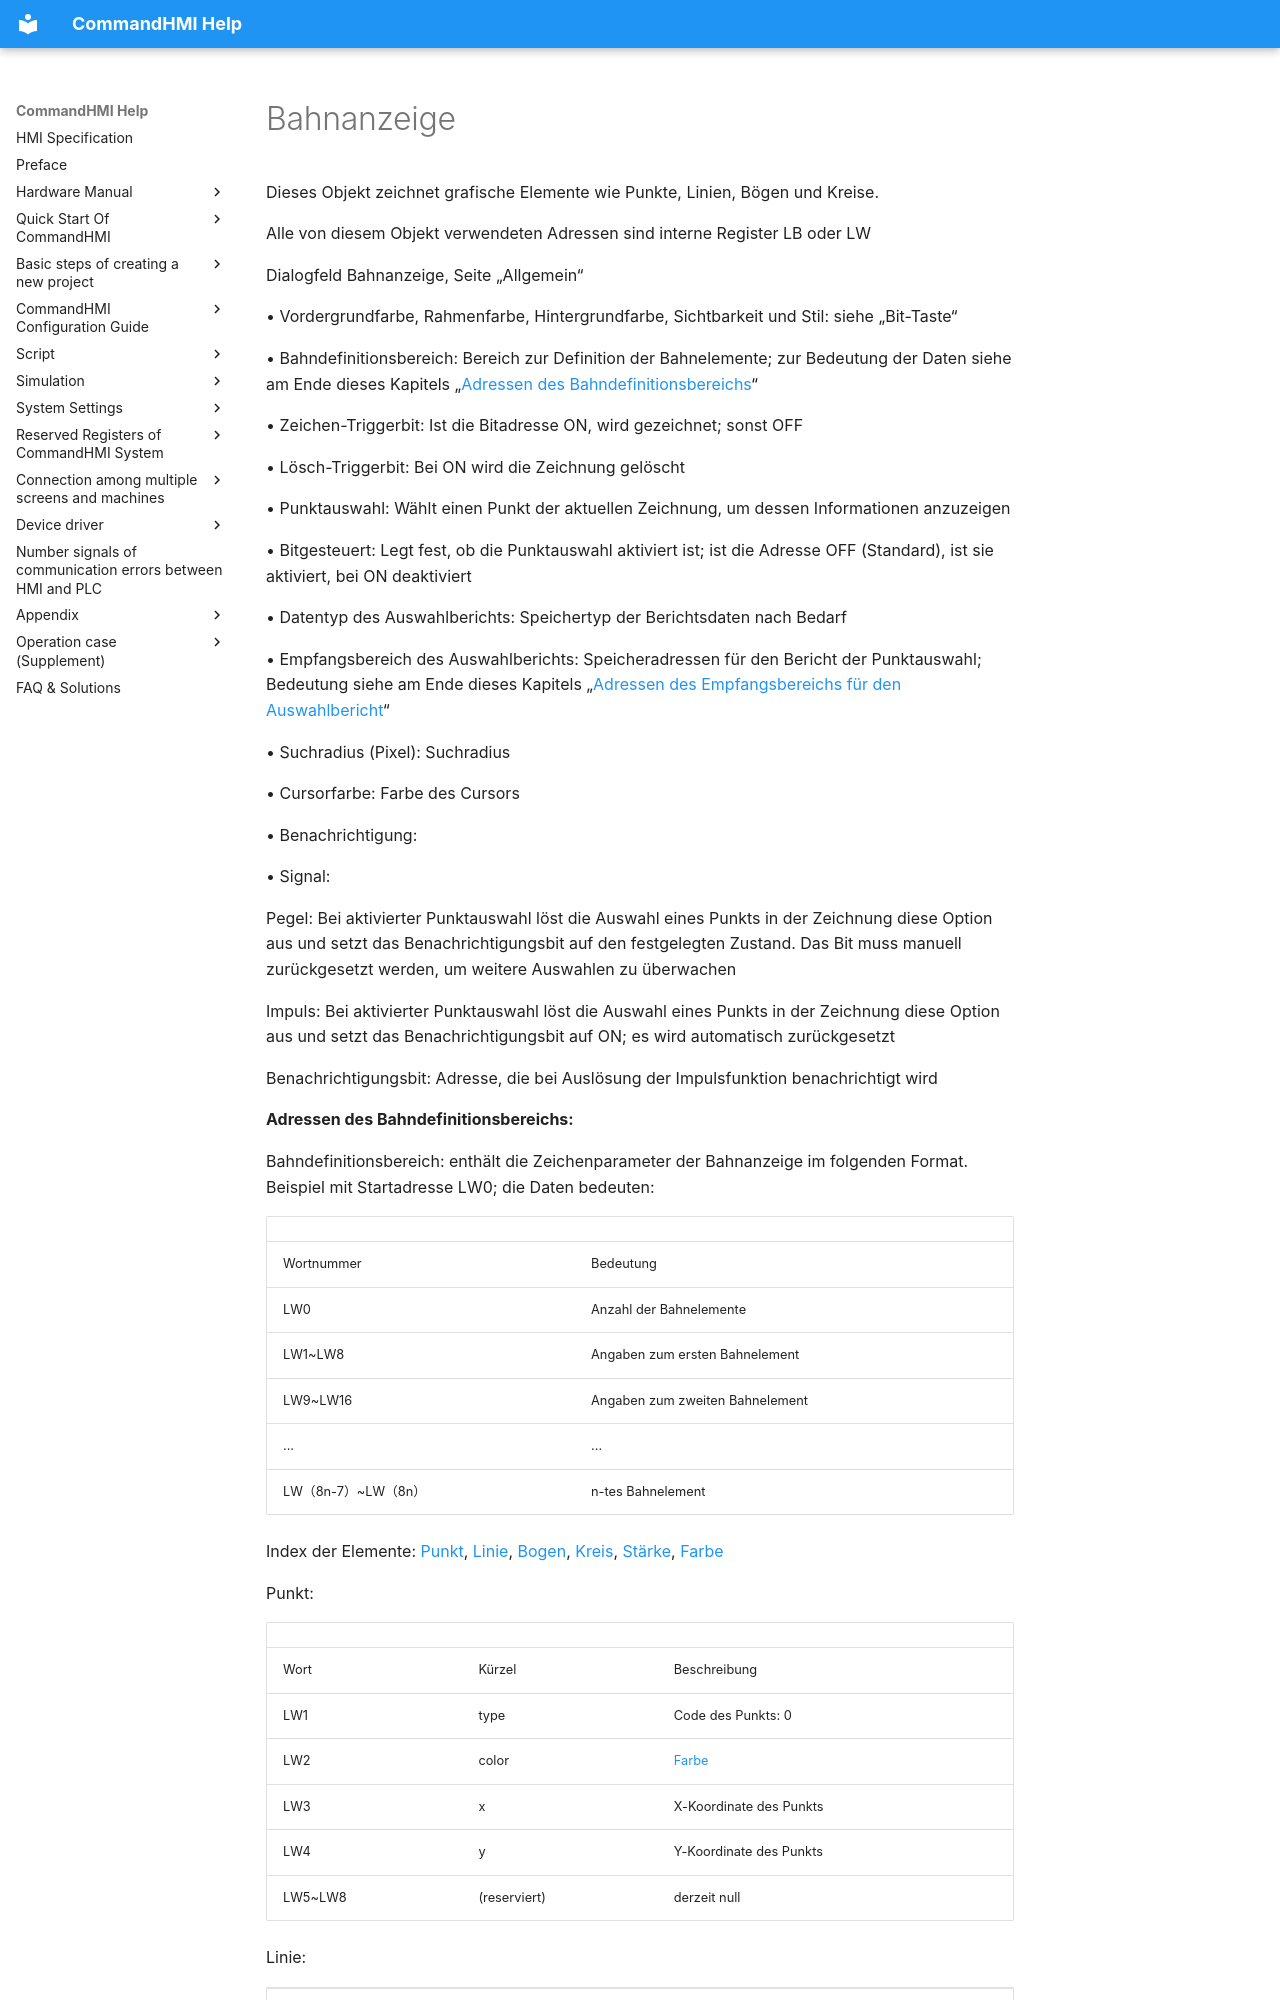

repository: AceAutomation/commandhmi-aide · page: de/configuration-guide/new_add_control/path-display.html · generator: mkdocs

# Bahnanzeige

Dieses Objekt zeichnet grafische Elemente wie Punkte, Linien, Bögen und Kreise.

Alle von diesem Objekt verwendeten Adressen sind interne Register LB oder LW

Dialogfeld Bahnanzeige, Seite „Allgemein“

• Vordergrundfarbe, Rahmenfarbe, Hintergrundfarbe, Sichtbarkeit und Stil: siehe „Bit-Taste“

• Bahndefinitionsbereich: Bereich zur Definition der Bahnelemente; zur Bedeutung der Daten siehe am Ende dieses Kapitels „[Adressen des Bahndefinitionsbereichs](#路径定义区地址说明)“

• Zeichen-Triggerbit: Ist die Bitadresse ON, wird gezeichnet; sonst OFF

• Lösch-Triggerbit: Bei ON wird die Zeichnung gelöscht

• Punktauswahl: Wählt einen Punkt der aktuellen Zeichnung, um dessen Informationen anzuzeigen

• Bitgesteuert: Legt fest, ob die Punktauswahl aktiviert ist; ist die Adresse OFF (Standard), ist sie aktiviert, bei ON deaktiviert

• Datentyp des Auswahlberichts: Speichertyp der Berichtsdaten nach Bedarf

• Empfangsbereich des Auswahlberichts: Speicheradressen für den Bericht der Punktauswahl; Bedeutung siehe am Ende dieses Kapitels „[Adressen des Empfangsbereichs für den Auswahlbericht](#选点报告接收区地址)“

• Suchradius (Pixel): Suchradius

• Cursorfarbe: Farbe des Cursors

• Benachrichtigung:

• Signal:

Pegel: Bei aktivierter Punktauswahl löst die Auswahl eines Punkts in der Zeichnung diese Option aus und setzt das Benachrichtigungsbit auf den festgelegten Zustand. Das Bit muss manuell zurückgesetzt werden, um weitere Auswahlen zu überwachen

Impuls: Bei aktivierter Punktauswahl löst die Auswahl eines Punkts in der Zeichnung diese Option aus und setzt das Benachrichtigungsbit auf ON; es wird automatisch zurückgesetzt

Benachrichtigungsbit: Adresse, die bei Auslösung der Impulsfunktion benachrichtigt wird

<span id="路径定义区地址说明"></span>**Adressen des Bahndefinitionsbereichs:**

Bahndefinitionsbereich: enthält die Zeichenparameter der Bahnanzeige im folgenden Format. Beispiel mit Startadresse LW0; die Daten bedeuten:

|                     |                                                             |
|---------------------|-------------------------------------------------------------|
| Wortnummer         | Bedeutung                                                   |
| LW0                 | Anzahl der Bahnelemente                                     |
| LW1~LW8             | Angaben zum ersten Bahnelement                              |
| LW9~LW16            | Angaben zum zweiten Bahnelement                             |
| ...                 | ...                                                         |
| LW（8n-7）~LW（8n） | n-tes Bahnelement                                           |

Index der Elemente: [Punkt](#点), [Linie](#线), [Bogen](#圆弧), [Kreis](#圆), [Stärke](#厚度), [Farbe](#颜色)

<span id="点"></span>Punkt:

|         |           |                       |
|---------|-----------|-----------------------|
| Wort    | Kürzel    | Beschreibung          |
| LW1     | type      | Code des Punkts: 0    |
| LW2     | color     | [Farbe](#颜色)        |
| LW3     | x         | X-Koordinate des Punkts |
| LW4     | y         | Y-Koordinate des Punkts |
| LW5~LW8 | (reserviert) | derzeit null        |

<span id="线"></span>Linie:
